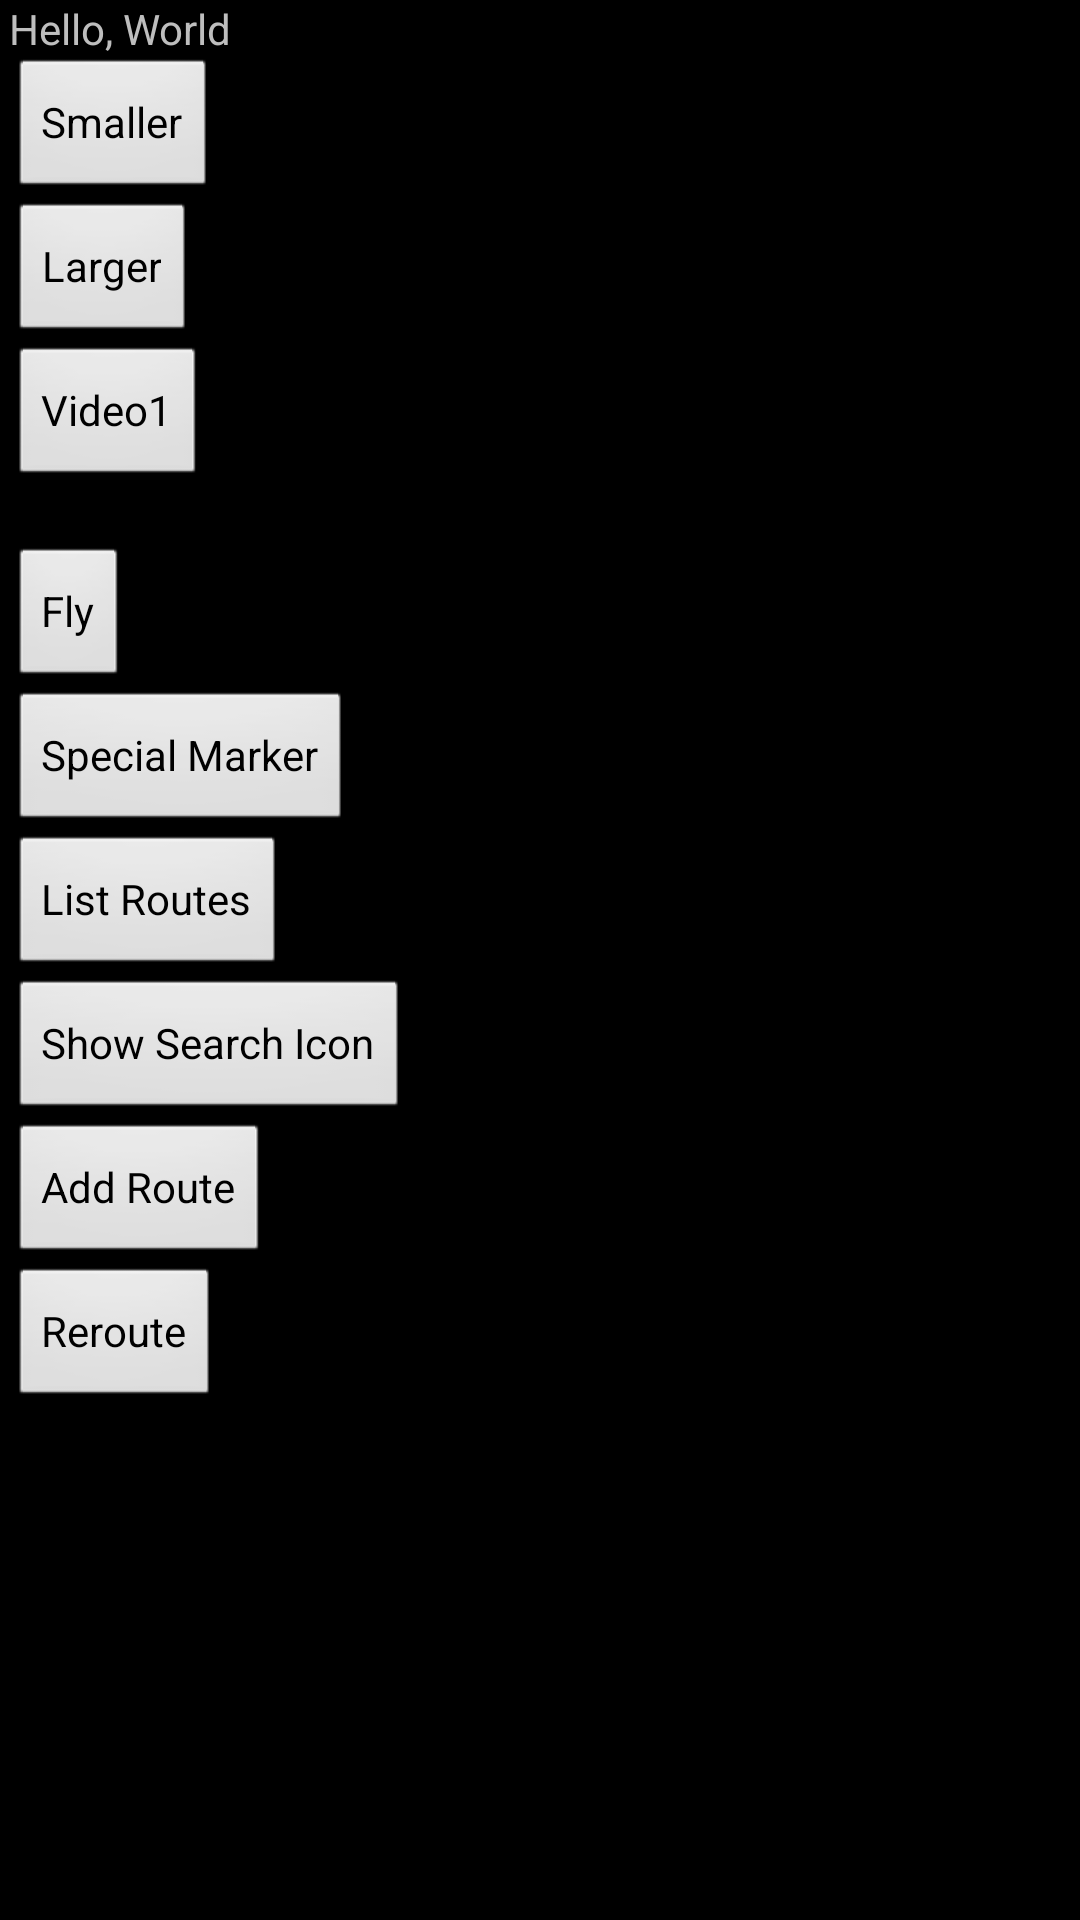

Reconstruct the res/layout file that produces this screen, plus the resources it refers to.
<!-- AndroidManifest.xml: application theme AppTheme -->
<!-- res/layout/hello_world_layout.xml -->
<?xml version="1.0" encoding="utf-8"?>
<LinearLayout xmlns:android="http://schemas.android.com/apk/res/android"
   android:layout_width="match_parent"
   android:layout_height="match_parent"
   android:orientation="vertical" >

<ScrollView
    android:layout_width="match_parent"
            android:layout_height="wrap_content"
            android:fadeScrollbars="false"
    android:layout_marginLeft="3dp"
            android:layout_marginRight="3dp">

<LinearLayout
   android:layout_width="match_parent"
   android:layout_height="match_parent"
   android:orientation="vertical" >
   <TextView
       android:layout_width="wrap_content"
      android:layout_height="wrap_content"
      android:text="Hello, World" />
   <Button android:id="@+id/smallerButton"
      android:layout_width="wrap_content"
      android:layout_height="wrap_content"
      android:text="Smaller" />
   <Button android:id="@+id/largerButton"
      android:layout_width="wrap_content"
      android:layout_height="wrap_content"
      android:text="Larger" />

   <Button android:id="@+id/video1"
       android:layout_width="wrap_content"
       android:layout_height="wrap_content"
       android:text="Video1" />
    <TextView
        android:layout_width="wrap_content"
        android:layout_height="wrap_content"
        android:id="@+id/video1text"/>

   <Button android:id="@+id/fly"
      android:layout_width="wrap_content"
      android:layout_height="wrap_content"
      android:text="Fly" />
   <Button android:id="@+id/specialWheelMarker"
      android:layout_width="wrap_content"
      android:layout_height="wrap_content"
      android:text="Special Marker" />
   <Button android:id="@+id/listRoutes"
      android:layout_width="wrap_content"
      android:layout_height="wrap_content"
      android:text="List Routes" />
   <Button android:id="@+id/showSeachIcon"
      android:layout_width="wrap_content"
      android:layout_height="wrap_content"
      android:text="Show Search Icon" />
   <Button android:id="@+id/addXRoute"
      android:layout_width="wrap_content"
      android:layout_height="wrap_content"
      android:text="Add Route" />
   <Button android:id="@+id/reXRoute"
      android:layout_width="wrap_content"
      android:layout_height="wrap_content"
      android:text="Reroute" />
</LinearLayout>
</ScrollView>
</LinearLayout>
<!-- resources referenced by this layout -->
<resources>
  <style name="AppTheme" parent="@android:style/Theme.Holo">
          <item name="android:buttonStyle">@android:style/Widget.Button</item>
          <item name="android:imageButtonStyle">@android:style/Widget.Button</item>
          <item name="android:buttonStyleToggle">@android:style/Widget.Button</item>
          <item name="android:spinnerStyle">@style/ATAKSpinner</item>
          <item name="android:spinnerItemStyle">@style/ATAKSpinnerItem</item>
          <item name="android:editTextStyle">@style/ATAKEditText</item>
      </style>
  <style name="ATAKSpinner" parent="@android:style/Widget.Spinner">
          <item name="android:spinnerMode">dialog</item>
      </style>
  <style name="ATAKSpinnerItem" parent="@style/AppTheme">
          <item name="android:textColor">@android:color/black</item>
      </style>
  <style name="ATAKEditText" parent="@android:style/Widget.EditText">
          
          
  
          
          <item name="android:imeOptions">flagNoFullscreen</item>
      </style>
</resources>
